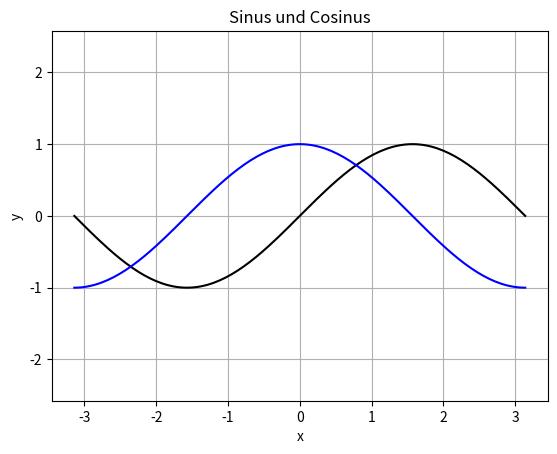

Source code (Python):
import matplotlib.pyplot as plt
from math import sin, pi
import numpy as np

x = np.linspace(-np.pi, np.pi, 150)
y1= np.sin(x)
y2= np.cos(x)


plt.plot(x, y1, "k-") #mit Doppelpunkt -> gestrichelte Linie, o -> dick, x -> anstatt Punkt Kreuz,  im Skript weitere
plt.plot(x, y2,"b-")
plt.xlabel("x")
plt.ylabel("y")
plt.title("Sinus und Cosinus")
plt.grid(True)
plt.axis("equal")
plt.show()
